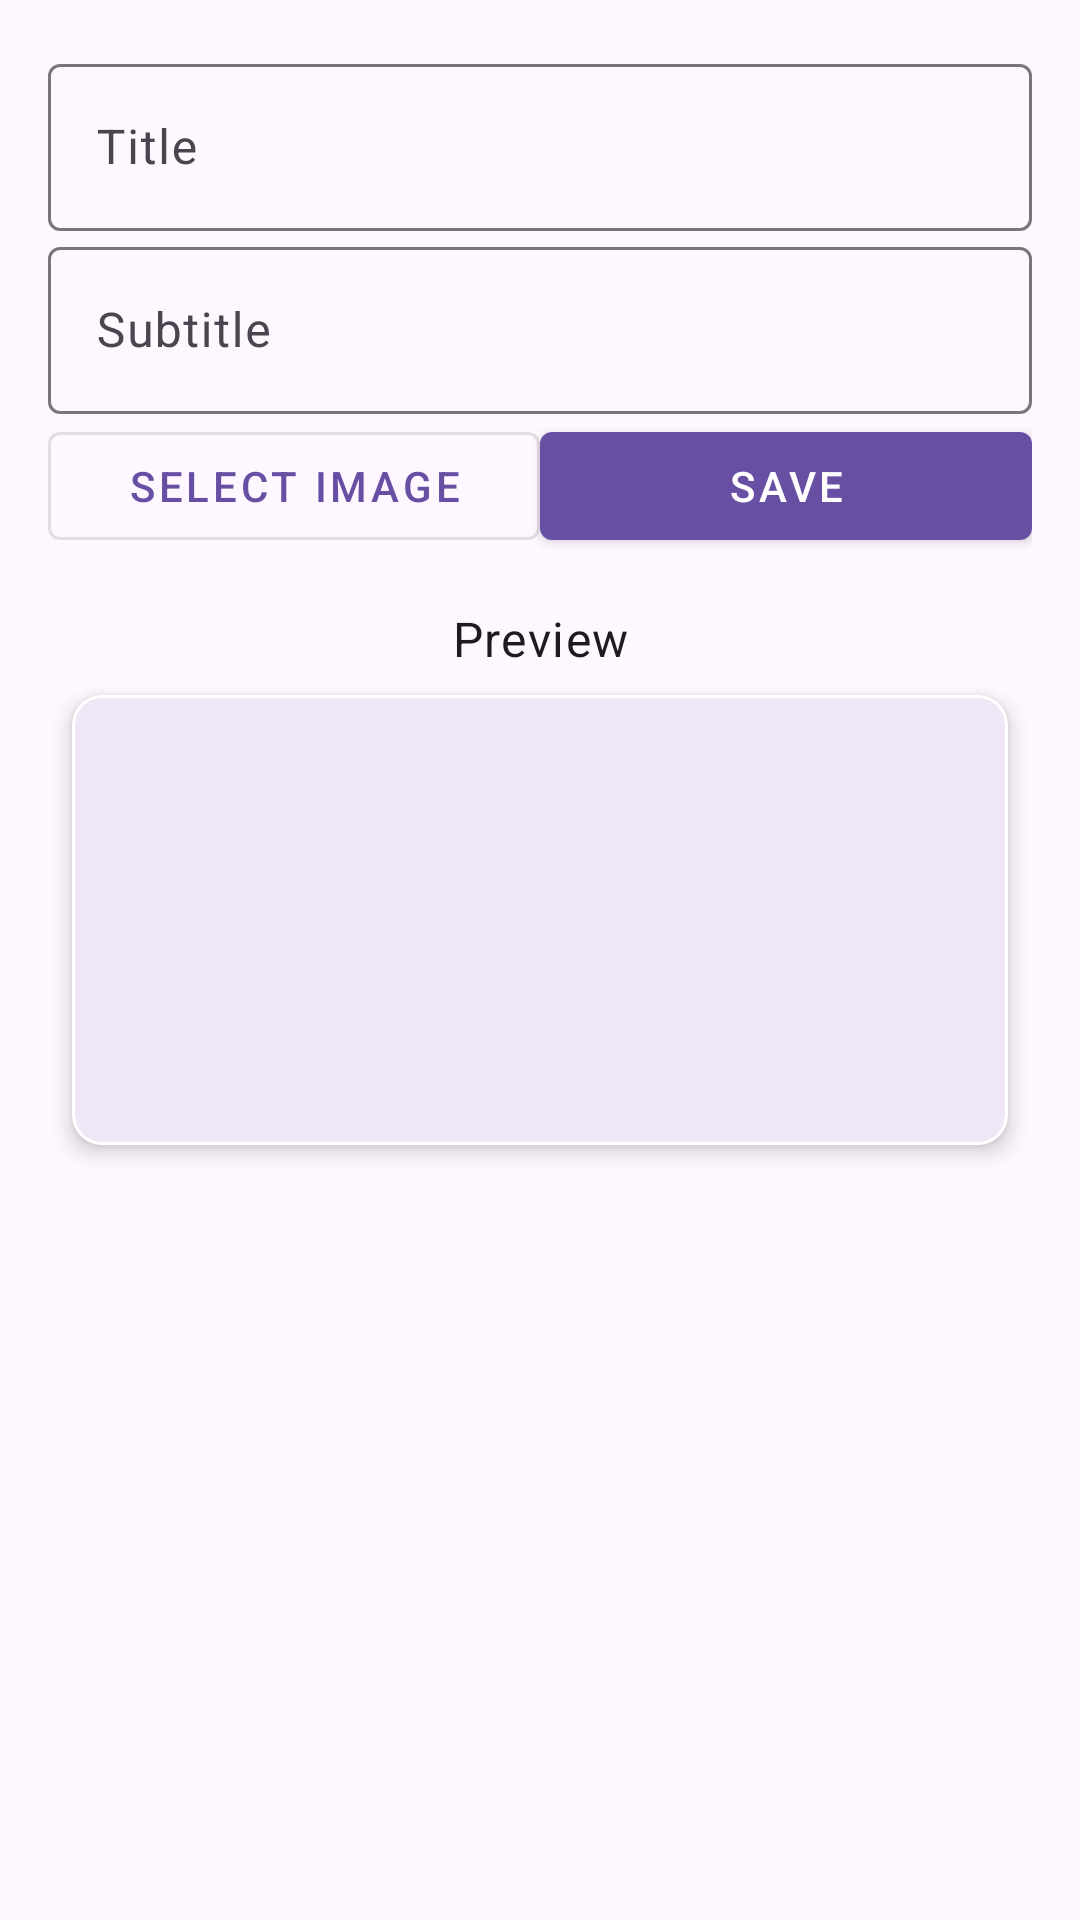

The Android layout XML behind this screen, and the referenced resources:
<!-- AndroidManifest.xml: application theme Theme.Journey -->
<!-- res/layout/fragment_new_story.xml -->
<?xml version="1.0" encoding="utf-8"?>
<androidx.constraintlayout.widget.ConstraintLayout xmlns:android="http://schemas.android.com/apk/res/android"
    xmlns:app="http://schemas.android.com/apk/res-auto"
    xmlns:tools="http://schemas.android.com/tools"
    android:layout_width="match_parent"
    android:layout_height="match_parent"
    android:padding="16dp"
    tools:context=".ui.story.NewStoryFragment">

    <com.google.android.material.textfield.TextInputLayout
        android:id="@+id/titleInputLayout"
        android:layout_width="match_parent"
        android:layout_height="wrap_content"
        app:layout_constraintTop_toTopOf="parent">

        <com.google.android.material.textfield.TextInputEditText
            android:id="@+id/titleEditText"
            android:layout_width="match_parent"
            android:layout_height="wrap_content"
            android:hint="@string/title" />
    </com.google.android.material.textfield.TextInputLayout>

    <com.google.android.material.textfield.TextInputLayout
        android:id="@+id/subtitleInputLayout"
        android:layout_width="match_parent"
        android:layout_height="wrap_content"
        app:layout_constraintTop_toBottomOf="@id/titleInputLayout">

        <com.google.android.material.textfield.TextInputEditText
            android:id="@+id/subtitleEditText"
            android:layout_width="match_parent"
            android:layout_height="wrap_content"
            android:hint="@string/subtitle" />
    </com.google.android.material.textfield.TextInputLayout>

    <com.google.android.material.button.MaterialButton
        android:id="@+id/selectImageButton"
        style="@style/Widget.MaterialComponents.Button.OutlinedButton"
        android:layout_width="0dp"
        android:layout_height="wrap_content"
        android:text="@string/select_image"
        app:layout_constraintEnd_toStartOf="@+id/saveButton"
        app:layout_constraintHorizontal_bias="0.5"
        app:layout_constraintHorizontal_chainStyle="packed"
        app:layout_constraintStart_toStartOf="parent"
        app:layout_constraintTop_toBottomOf="@id/subtitleInputLayout" />

    <com.google.android.material.button.MaterialButton
        android:id="@+id/saveButton"
        style="@style/Widget.MaterialComponents.Button"
        android:layout_width="0dp"
        android:layout_height="wrap_content"
        android:text="@string/save"
        app:layout_constraintEnd_toEndOf="parent"
        app:layout_constraintHorizontal_bias="0.5"
        app:layout_constraintStart_toEndOf="@id/selectImageButton"
        app:layout_constraintTop_toBottomOf="@id/subtitleInputLayout" />

    <TextView
        android:id="@+id/previewCardText"
        style="@style/StoryBody"
        android:layout_width="wrap_content"
        android:layout_height="wrap_content"
        android:layout_marginTop="16dp"
        android:text="Preview"
        app:layout_constraintEnd_toEndOf="parent"
        app:layout_constraintStart_toStartOf="parent"
        app:layout_constraintTop_toBottomOf="@id/selectImageButton" />

    <com.google.android.material.card.MaterialCardView
        android:id="@+id/previewCardView"
        android:layout_width="match_parent"
        android:layout_height="wrap_content"
        android:layout_margin="8dp"
        app:cardCornerRadius="10dp"
        app:cardElevation="4dp"
        app:layout_constraintTop_toBottomOf="@id/previewCardText"
        app:strokeColor="@android:color/background_light"
        app:strokeWidth="1dp">

        <androidx.constraintlayout.widget.ConstraintLayout
            android:layout_width="match_parent"
            android:layout_height="wrap_content">

            <ImageView
                android:id="@+id/previewImage"
                android:layout_width="150dp"
                android:layout_height="150dp"
                android:contentDescription="@string/preview_image_of_the_story"
                android:scaleType="centerCrop"
                app:layout_constraintStart_toStartOf="parent"
                app:layout_constraintTop_toTopOf="parent"
                tools:src="@drawable/img_japan" />

            <TextView
                android:id="@+id/previewTitle"
                style="@style/StoryTitle"
                android:layout_width="wrap_content"
                android:layout_height="wrap_content"
                android:layout_marginStart="8dp"
                android:layout_marginTop="8dp"
                android:padding="8dp"
                app:layout_constraintEnd_toEndOf="parent"
                app:layout_constraintHorizontal_bias="0.0"
                app:layout_constraintStart_toEndOf="@+id/previewImage"
                app:layout_constraintTop_toTopOf="parent"
                tools:text="@string/title_placeholder" />

            <TextView
                android:id="@+id/previewSubtitle"
                style="@style/StorySubTitle"
                android:layout_width="wrap_content"
                android:layout_height="wrap_content"
                android:layout_marginStart="8dp"
                android:layout_marginTop="2dp"
                android:padding="8dp"
                app:layout_constraintEnd_toEndOf="parent"
                app:layout_constraintHorizontal_bias="0.0"
                app:layout_constraintStart_toEndOf="@+id/previewImage"
                app:layout_constraintTop_toBottomOf="@id/previewTitle"
                tools:text="@string/subtitle_placeholder" />

        </androidx.constraintlayout.widget.ConstraintLayout>

    </com.google.android.material.card.MaterialCardView>


</androidx.constraintlayout.widget.ConstraintLayout>
<!-- resources referenced by this layout -->
<resources>
  <string name="preview_image_of_the_story">Preview image of the story</string>
  <string name="save">Save</string>
  <string name="select_image">Select Image</string>
  <string name="subtitle">Subtitle</string>
  <string name="subtitle_placeholder">Subtitle</string>
  <string name="title">Title</string>
  <string name="title_placeholder">Title</string>
  <style name="StoryBody" parent="TextAppearance.MaterialComponents.Body1" />
  <style name="StorySubTitle" parent="TextAppearance.MaterialComponents.Subtitle1" />
  <style name="StoryTitle" parent="TextAppearance.MaterialComponents.Headline5">
          <item name="android:textColor">@color/light_onPrimary</item>
      </style>
  <color name="light_onPrimary">#FFFFFF</color>
  <color name="light_primary">#6750A4</color>
  <color name="light_primaryContainer">#EADDFF</color>
  <color name="light_onPrimaryContainer">#21005D</color>
  <color name="light_secondary">#625B71</color>
  <color name="light_onSecondary">#FFFFFF</color>
  <color name="light_secondaryContainer">#E8DEF8</color>
  <color name="light_onSecondaryContainer">#1D192B</color>
  <color name="light_tertiary">#7D5260</color>
  <color name="light_onTertiary">#FFFFFF</color>
  <color name="light_tertiaryContainer">#FFD8E4</color>
  <color name="light_onTertiaryContainer">#31111D</color>
  <color name="light_error">#B3261E</color>
  <color name="light_onError">#FFFFFF</color>
  <color name="light_errorContainer">#F9DEDC</color>
  <color name="light_onErrorContainer">#410E0B</color>
  <color name="light_outline">#79747E</color>
  <color name="light_background">#FEF7FF</color>
  <color name="light_onBackground">#1D1B20</color>
  <color name="light_surface">#FEF7FF</color>
  <color name="light_onSurface">#1D1B20</color>
  <color name="light_surfaceVariant">#E7E0EC</color>
  <color name="light_onSurfaceVariant">#49454F</color>
  <color name="light_inverseSurface">#322F35</color>
  <color name="light_inverseOnSurface">#F5EFF7</color>
  <color name="light_inversePrimary">#D0BCFF</color>
</resources>
